Run: headless pygame with SDL's dummy video driver; simulated clock (each Clock.tick advances the game by its frame time, no real sleeping); random seed 0; keys injected as events and as key.get_pressed() state; mouse plan: one left click at the window centre at the start of phase 2, then a move to the lower-right quarter at the start of phase 3.
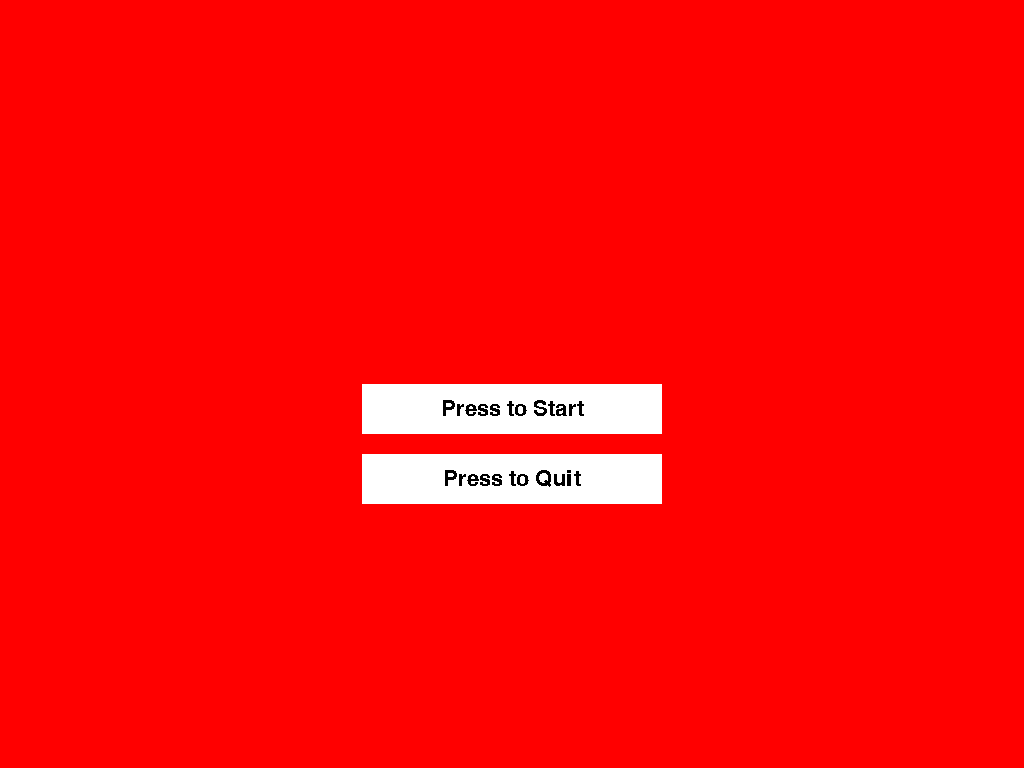
Frame 1 of 4 · flips 1–60 · no input
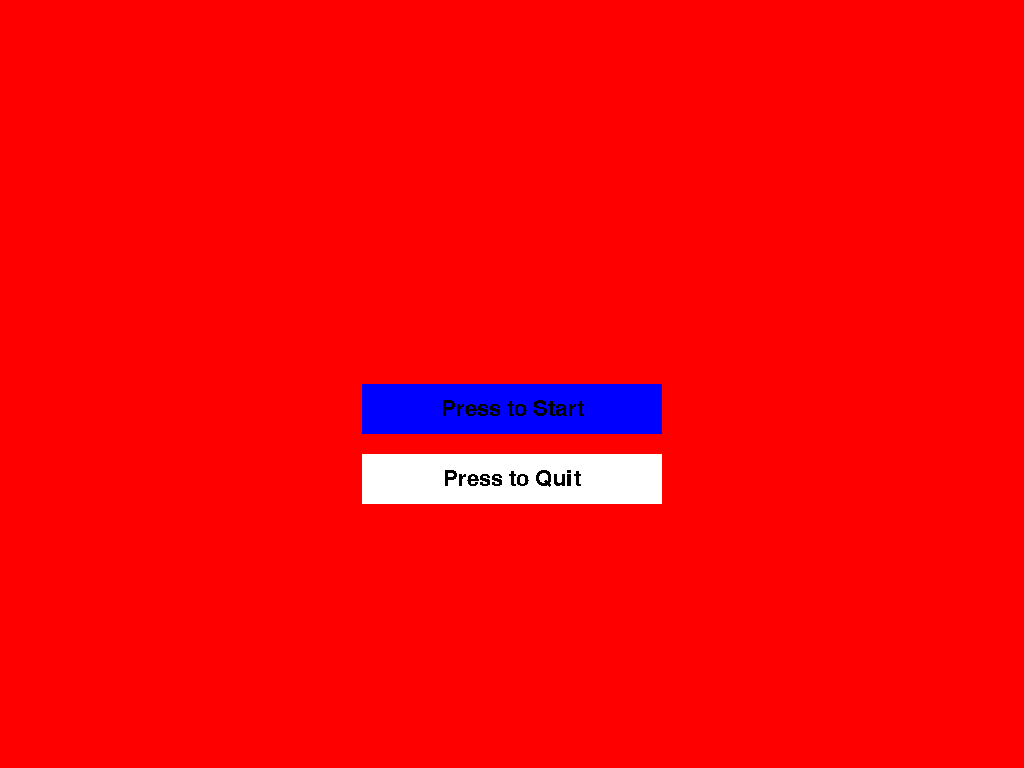
Frame 2 of 4 · flips 61–180 · clicked the window centre · tapped SPACE, RETURN · held RIGHT (→), D
Frame 3 of 4 · flips 181–300 · moved the mouse to the lower-right quarter · held DOWN (↓), S · screen unchanged from frame 2, image omitted
Frame 4 of 4 · flips 301–420 · held LEFT (←), A, UP (↑), W · screen unchanged from frame 3, image omitted

The pygame program that drew these frames:

import pygame
import sys

pygame.init()

# Colors
WHITE = (255, 255, 255)
BLACK = (0, 0, 0)
GREEN = (0, 255, 0)
RED = (255, 0, 0)
BLUE = (0, 0, 255)


class Button():
    
    def __init__(self, text, pos, size, function, *args):
        self.fun = function
        self.clicked = False    
        self.got_clicked = False
        self.args = args
        self.size = size
        self.screen = pygame.display.get_surface()
        self.bg_color = WHITE

        self.rect = pygame.Rect(pos, size)

        # text position centered on the button
        self.text = pygame.font.Font(None, 32).render(text, False, BLACK)
        self.text_rect = self.text.get_rect(center=self.rect.center)

    def update(self):
        self.clicked = False
        x, y = pygame.mouse.get_pos()
        if self.rect.collidepoint(x, y):
            self.bg_color = BLUE
            if pygame.mouse.get_pressed()[0]:
                self.clicked = True
        else:
            self.bg_color = WHITE

        if self.clicked:
            self.fun(*self.args)
            self.clicked = False
    
    def draw(self, screen):
        pygame.draw.rect(screen, self.bg_color, self.rect)
        screen.blit(self.text, self.text_rect)


screen_info = pygame.display.Info()
SCREEN_WIDTH = screen_info.current_w
SCREEN_HEIGHT = screen_info.current_h
screen = pygame.display.set_mode((SCREEN_WIDTH, SCREEN_HEIGHT))
pygame.display.set_caption("MOD Quiz")



def set_state(state):
    global current_state
    current_state = state

# Buttons 
start_btn = Button("Press to Start", ((SCREEN_WIDTH - 300) // 2, SCREEN_HEIGHT//2), (300, 50), set_state, "game")
quit_btn = Button("Press to Quit", ((SCREEN_WIDTH - 300) // 2, SCREEN_HEIGHT//2 + 70), (300, 50), set_state, "quit")
                  
def start_scrren():
    screen.fill(RED)
    # Check for button click 
    start_btn.update()
    quit_btn.update()
    # Draw buttons
    start_btn.draw(screen)
    quit_btn.draw(screen)


def main():
    global current_state
    current_state = "start"
    while True:
        for event in pygame.event.get():
            if event.type == pygame.QUIT:
                pygame.quit()
                sys.exit()
        
        if current_state == "start":
            start_scrren()
        elif current_state == "quit":
            pygame.quit()
            sys.exit()
        elif current_state == "game":
            pass

        pygame.display.flip()


if __name__ == "__main__":
    main()
